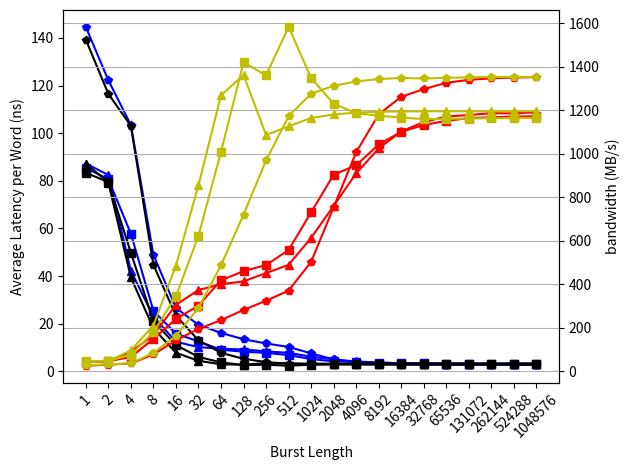

Source code (Python): (Note: this script raises an exception after producing the figure.)
#! /usr/bin/python

import numpy as np
import matplotlib.pyplot as plt

ax = plt.subplot(111)
burst_len=(1, 2, 4, 8, 16, 32, 64, 128, 256, 512, 1024, 2048, 4096, 8192,
        16384, 32768, 65536, 131072, 262144, 524288, 1048576)
xlabel=('1', '2', '4', '8', '16', '32', '64', '128', '256', '512', '1024', '2048', '4096',
        '8192', '16384', '32768', '65536', '131072', '262144', '524288', '1048576')

avg_lat_aligned_1_lane=(
        139.299,
        116.531,
        103.088,
        44.7441,
        23.4594,
        13.0615,
        7.82565,
        5.29667,
        3.93645,
        3.25469,
        2.99103,
        2.90821,
        2.86494,
        2.84156,
        2.83015,
        2.83548,
        2.82962,
        2.82417,
        2.8213,
        2.8204,
        2.81952)
avg_lat_aligned_2_lane=(83.403,
        79.4517,
        49.8661,
        21.1353,
        11.053,
        6.1206,
        3.78309,
        2.68819,
        2.80583,
        2.41133,
        2.83059,
        3.10294,
        3.21664,
        3.24875,
        3.27196,
        3.29181,
        3.28964,
        3.28445,
        3.28032,
        3.27842,
        3.27723)
avg_lat_aligned_4_lane=(
        87.2365,
        79.2914,
        39.4741,
        18.0921,
        7.84265,
        4.46393,
        3.00778,
        2.80309,
        3.51313,
        3.38905,
        3.277,
        3.23267,
        3.20955,
        3.19877,
        3.195,
        3.19347,
        3.19273,
        3.19326,
        3.19266,
        3.19239,
        3.19218)
avg_lat_unaligned_1_lane=(
        144.6,
        122.241,
        103.441,
        48.9835,
        26.6786,
        19.5113,
        16.2053,
        13.508,
        11.7516,
        10.2765,
        7.58283,
        5.05561,
        3.78905,
        3.23154,
        3.02393,
        2.94255,
        2.87799,
        2.84908,
        2.83384,
        2.82638,
        2.82265)
avg_lat_unaligned_2_lane=(
        85.4227,
        80.7041,
        57.8135,
        25.4667,
        15.8736,
        12.6045,
        9.11723,
        8.27869,
        7.81048,
        6.84269,
        5.22089,
        4.22288,
        4.02895,
        3.66041,
        3.46617,
        3.37151,
        3.31445,
        3.28053,
        3.26757,
        3.25973,
        3.25497)
avg_lat_unaligned_4_lane=(
        87.2427,
        82.4752,
        42.3055,
        22.9417,
        12.4717,
        10.2009,
        9.52618,
        9.21937,
        8.44548,
        7.79352,
        6.2176,
        5.01824,
        4.19152,
        3.72498,
        3.46138,
        3.33175,
        3.25859,
        3.23982,
        3.21685,
        3.21908,
        3.20436)

xdata=np.arange(len(burst_len))
plt.plot(xdata, avg_lat_unaligned_1_lane, 'bp-', label='Latency (1 lane)')
plt.plot(xdata, avg_lat_unaligned_2_lane, 'bs-', label='Latency (2 parallel lanes)')
plt.plot(xdata, avg_lat_unaligned_4_lane, 'b^-', label='Latency (4 parallel lanes)')
plt.plot(xdata, avg_lat_aligned_1_lane, 'kp-', label='Latency (1 lane)')
plt.plot(xdata, avg_lat_aligned_2_lane, 'ks-', label='Latency (2 parallel lanes)')
plt.plot(xdata, avg_lat_aligned_4_lane, 'k^-', label='Latency (4 parallel lanes)')


ax.set_xticks(xdata);
ax.set_xticklabels(xlabel)
for tick in ax.get_xticklabels():
    tick.set_rotation(45)
ax.set_xlabel('Burst Length')
ax.set_ylabel('Average Latency per Word (ns)')

ay = ax.twinx()
bandwidth_aligned_1_lane=(27.3849,
        32.7355,
        37.0042,
        85.2559,
        162.609,
        292.057,
        487.461,
        720.207,
        969.069,
        1172.06,
        1275.38,
        1311.7,
        1331.51,
        1342.46,
        1347.88,
        1345.35,
        1348.13,
        1350.73,
        1352.1,
        1352.04,
        1352.96)
bandwidth_aligned_2_lane=(
        45.7923,
        48.0128,
        76.4989,
        180.489,
        345.126,
        623.255,
        1008.35,
        1419.06,
        1359.56,
        1581.99,
        1347.67,
        1229.38,
        1185.93,
        1174.21,
        1165.88,
        1158.85,
        1159.61,
        1161.44,
        1162.91,
        1163.58,
        1164)
bandwidth_aligned_4_lane=(
        43.7282,
        48.1098,
        96.638,
        210.849,
        486.404,
        854.56,
        1268.28,
        1360.89,
        1085.84,
        1125.6,
        1164.08,
        1180.05,
        1188.55,
        1192.55,
        1193.96,
        1194.53,
        1194.81,
        1194.61,
        1194.83,
        1194.94,
        1195.01)

bandwidth_unaligned_1_lane=(
        26.381,
        31.2063,
        36.8782,
        77.8772,
        142.987,
        195.512,
        235.398,
        282.402,
        324.611,
        371.208,
        503.07,
        754.547,
        1006.77,
        1180.46,
        1261.5,
        1296.39,
        1325.47,
        1338.92,
        1346.12,
        1349.68,
        1351.46)
bandwidth_unaligned_2_lane = (
        44.6567,
        47.2677,
        65.9828,
        149.792,
        240.317,
        302.646,
        418.405,
        460.785,
        488.407,
        557.485,
        730.661,
        903.341,
        946.822,
        1042.15,
        1100.55,
        1131.45,
        1150.93,
        1162.83,
        1167.44,
        1170.25,
        1171.96)
bandwidth_unaligned_4_lane=(
        43.7251,
        46.2527,
        90.1702,
        166.278,
        305.867,
        373.957,
        400.444,
        413.77,
        451.685,
        489.47,
        613.532,
        760.167,
        910.098,
        1024.08,
        1102.07,
        1144.95,
        1170.66,
        1177.44,
        1185.85,
        1185.03,
        1190.47)

ay.plot(xdata, bandwidth_unaligned_1_lane, 'rp-', label='bandwidth (1 lane)')
ay.plot(xdata, bandwidth_unaligned_2_lane, 'rs-', label='bandwidth (2 parallel lanes)')
ay.plot(xdata, bandwidth_unaligned_4_lane, 'r^-', label='bandwidth (4 parallel lanes)')
ay.plot(xdata, bandwidth_aligned_1_lane, 'yp-', label='bandwidth (1 lane)')
ay.plot(xdata, bandwidth_aligned_2_lane, 'ys-', label='bandwidth (2 parallel lanes)')
ay.plot(xdata, bandwidth_aligned_4_lane, 'y^-', label='bandwidth (4 parallel lanes)')

ay.set_ylabel('bandwidth (MB/s)')

#lx, labelx = ax.get_legend_handles_labels()
#ly, labely = ay.get_legend_handles_labels()
#ay.legend(lx + ly, labelx + labely, loc='right')

plt.tight_layout()
plt.grid(True)
#plt.show()
#fig.set_size_inches(8, 6)
plt.savefig("../mem_latency.pdf", bbox_inches='tight', )

